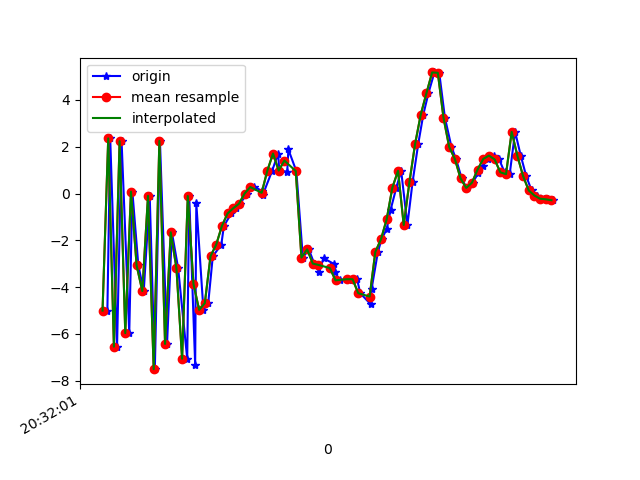

Source data for this figure (header and first rows):
1618777921957, 1473605789609445, -5.0075927, -2.0068703, -6.973053
1618777921967, 1473605808840215, 2.357, -0.4376, 5.238
1618777921991, 1473605828070985, -6.55, -1.975, -2.241
1618777922007, 1473605847301755, 2.239, 0.03636, -0.4856
1618777922034, 1473605866532525, -5.971, -1.468, 3.637
1618777922045, 1473605885763295, 0.07892, -0.2175, -6.351
1618777922066, 1473605904994065, -3.078, -0.2121, 8.58
1618777922085, 1473605924224835, -4.171, -0.1676, -8.53
1618777922106, 1473605943455605, -0.1018, 1.018, 7.339
1618777922124, 1473605962686375, -7.511, -0.07307, -3.859
1618777922142, 1473605981917145, 2.25, 2.344, 0.4626
1618777922167, 1473606001147915, -6.432, 2.636, 3.477
1618777922184, 1473606020378685, -1.659, 4.661, -8.538
1618777922206, 1473606039609455, -3.186, 4.532, 8.392
1618777922238, 1473606058840225, -7.066, 2.071, -7.04
1618777922245, 1473606078070995, -0.1066, 2.058, 4.653
1618777922266, 1473606097301765, -7.318, -0.1704, 0.5799
1618777922270, 1473606116532535, -0.4163, 1.956, -4.329
1618777922295, 1473606135763305, -4.975, 1.935, 8.293
1618777922312, 1473606154994075, -4.687, 1.027, -8.024
1618777922328, 1473606174224845, -2.682, 0.18, 4.044
1618777922358, 1473606193455615, -2.189, -0.2713, 0.3237
1618777922367, 1473606212686385, -1.391, -0.5683, 0.4727
1618777922393, 1473606231917155, -0.8544, -1.149, 0.6045
1618777922411, 1473606251147925, -0.6306, -1.979, 0.389
1618777922423, 1473606270378695, -0.4396, -2.321, -0.2028
1618777922450, 1473606289609465, -6.070137E-4, -2.386, -0.3216
1618777922474, 1473606308840235, 0.2771, -1.257, -0.7679
1618777922501, 1473606328071005, 0.116, -0.4185, -0.1206
1618777922504, 1473606347301775, -0.05756, -1.392, -1.082
1618777922537, 1473606366532545, 0.9749, -1.556, -3.726
1618777922558, 1473606385763315, 1.709, -0.2522, -5.164
1618777922562, 1473606404994085, 0.9788, -0.02296, -4.347
1618777922590, 1473606424224855, 0.9361, -1.721, -3.718
1618777922594, 1473606443455625, 1.882, -2.238, -4.456
1618777922622, 1473606462686395, 0.9592, -0.7643, -4.9
1618777922645, 1473606481917165, -2.738, 0.6236, -5.859
1618777922666, 1473606501147935, -2.387, 0.3282, -5.863
1618777922685, 1473606520378705, -2.997, -1.174, -4.498
1618777922702, 1473606539609475, -3.34, -2.087, -2.887
1618777922718, 1473606558840245, -2.769, -2.563, -2.222
1618777922756, 1473606578071015, -3.022, -1.94, -1.68
1618777922758, 1473606597301785, -3.354, -1.756, -1.382
1618777922774, 1473606616532555, -3.712, -1.091, 0.8591
1618777922801, 1473606635763325, -3.638, -0.2839, 5.58
1618777922819, 1473606654994095, -3.69, -1.852, 8.895
1618777922836, 1473606674224865, -3.666, -1.461, 8.595
1618777922847, 1473606693455635, -4.262, 1.369, 7.217
1618777922884, 1473606712686405, -4.739, 3.445, 8.08
1618777922887, 1473606731917175, -4.076, 3.195, 11.54
1618777922909, 1473606751147945, -2.499, 1.385, 12.54
1618777922922, 1473606770378715, -1.957, 1.353, 10.79
1618777922940, 1473606789609485, -1.525, 2.443, 8.689
1618777922954, 1473606808840255, -0.6879, 3.502, 7.252
1618777922974, 1473606828071025, 0.2497, 5.288, 6.358
1618777922991, 1473606847301795, 0.9694, 4.916, 5.355
1618777923013, 1473606866532565, -1.345, 2.629, 4.819
1618777923031, 1473606885763335, 0.4757, 0.3476, 3.61
1618777923051, 1473606904994105, 2.115, -1.947, 2.991
1618777923069, 1473606924224875, 3.377, -2.604, 0.7905
1618777923087, 1473606943455645, 4.289, -1.379, -1.407
... 23 more rows
